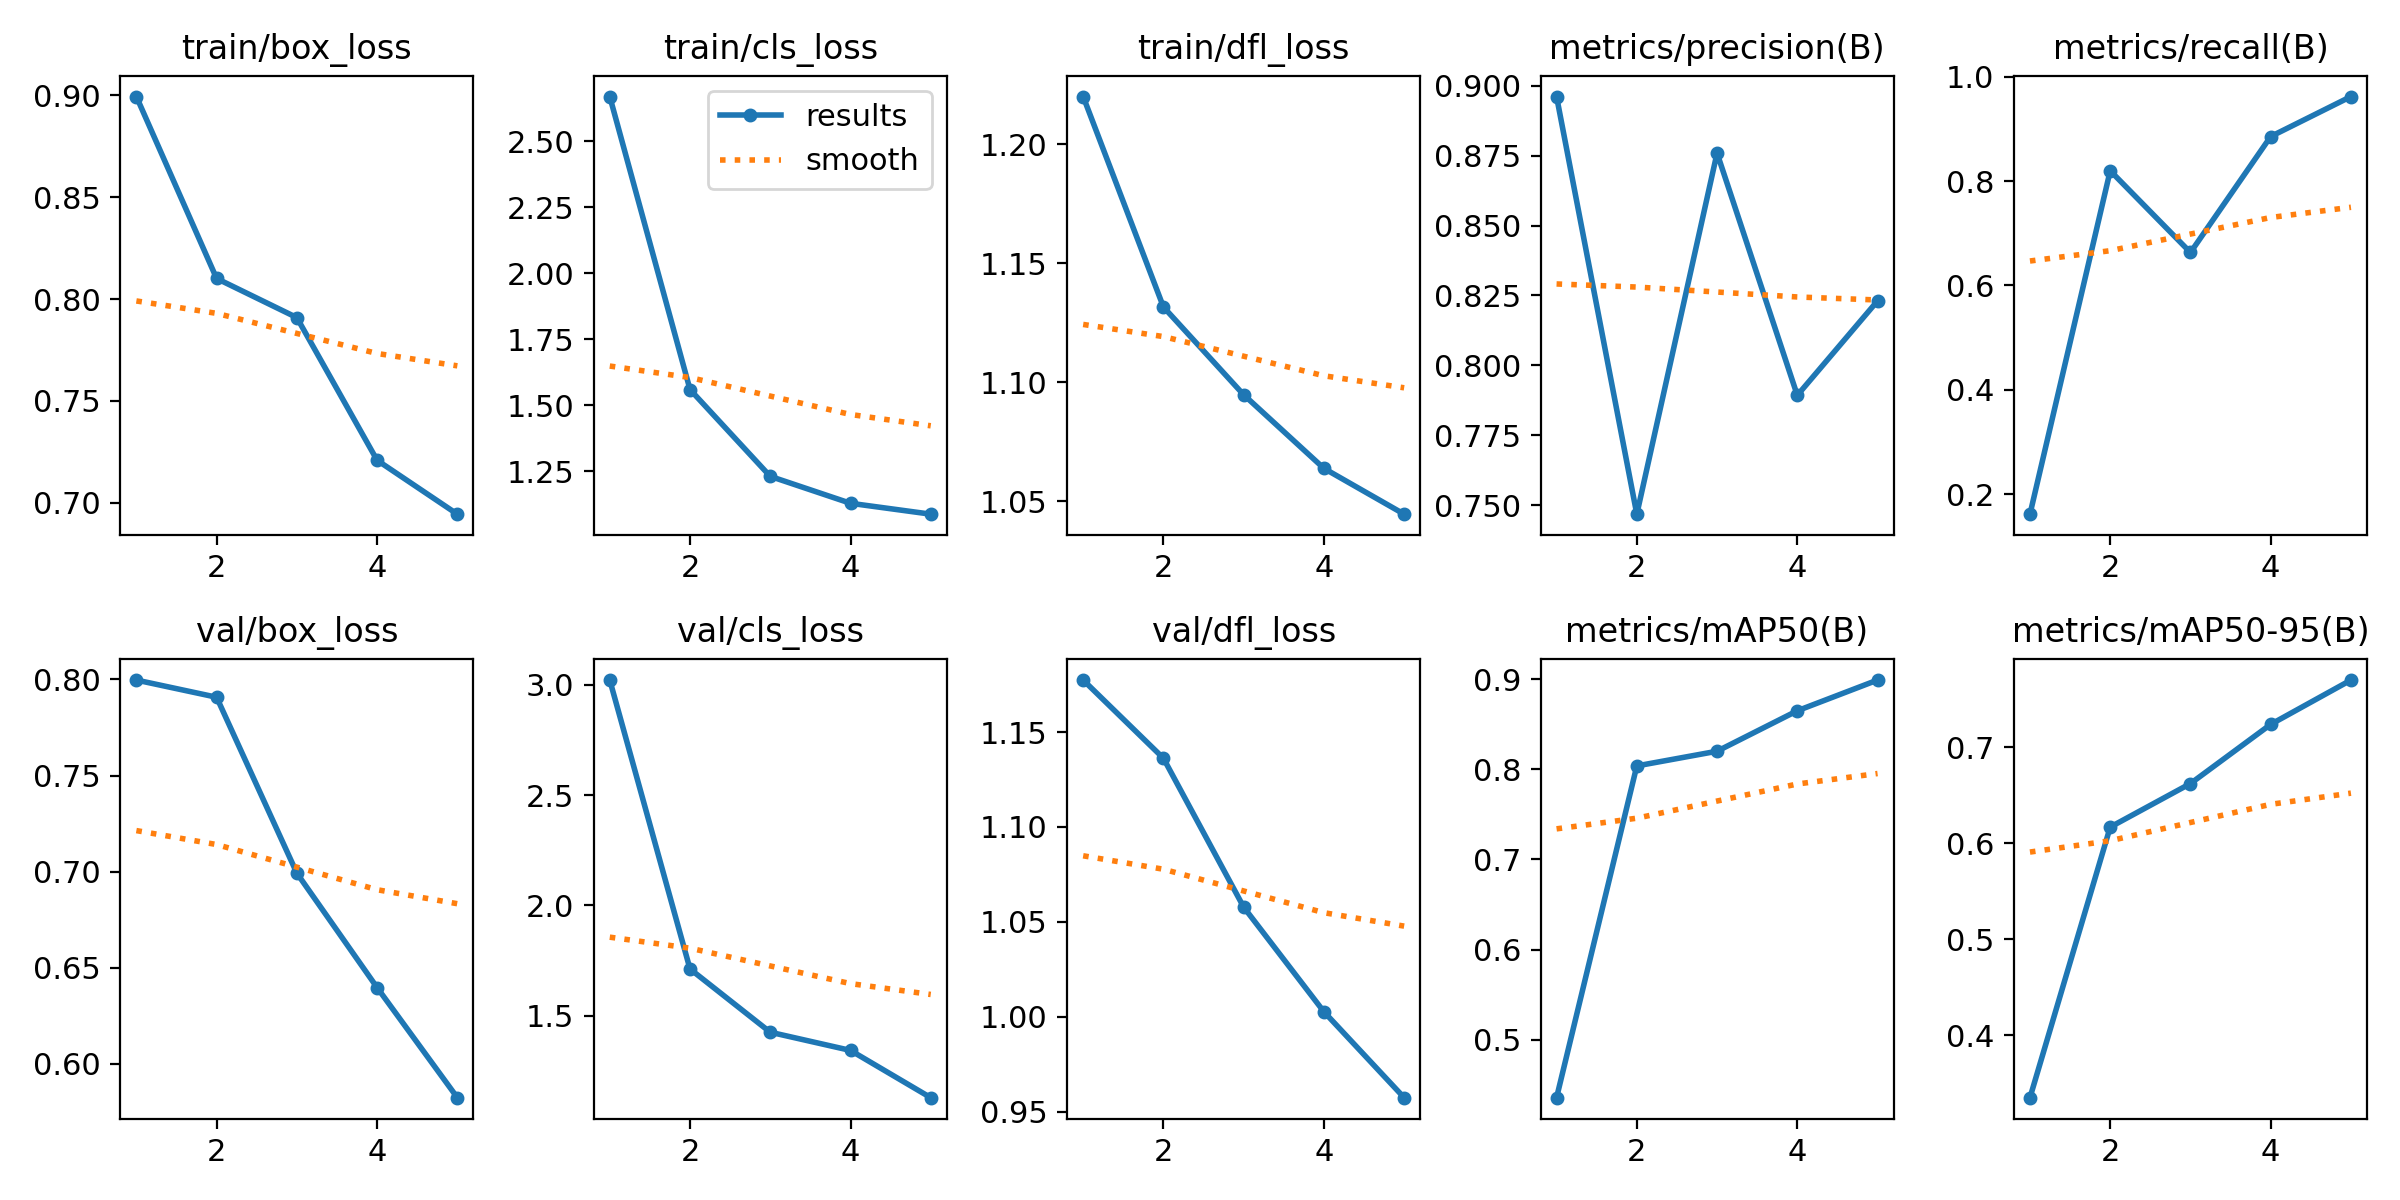

Data behind this chart, as committed beside it:
epoch, time, train/box_loss, train/cls_loss, train/dfl_loss, metrics/precision(B), metrics/recall(B), metrics/mAP50(B), metrics/mAP50-95(B), val/box_loss, val/cls_loss, val/dfl_loss, lr/pg0, lr/pg1, lr/pg2
1, 165, 0.8994, 2.669, 1.22, 0.8961, 0.1617, 0.4357, 0.3352, 0.7996, 3.022, 1.177, 0.0003222, 0.0003222, 0.0003222
2, 328.7, 0.8101, 1.559, 1.132, 0.7468, 0.8196, 0.8037, 0.6168, 0.7907, 1.712, 1.136, 0.0005257, 0.0005257, 0.0005257
3, 494.4, 0.7909, 1.23, 1.095, 0.8759, 0.663, 0.82, 0.6622, 0.6992, 1.425, 1.058, 0.0005972, 0.0005972, 0.0005972
4, 668.9, 0.7209, 1.128, 1.064, 0.7893, 0.8852, 0.8649, 0.7238, 0.6397, 1.343, 1.003, 0.0004511, 0.0004511, 0.0004511
5, 845.6, 0.6944, 1.087, 1.045, 0.8231, 0.9618, 0.899, 0.7699, 0.5825, 1.128, 0.9573, 0.0002311, 0.0002311, 0.0002311
